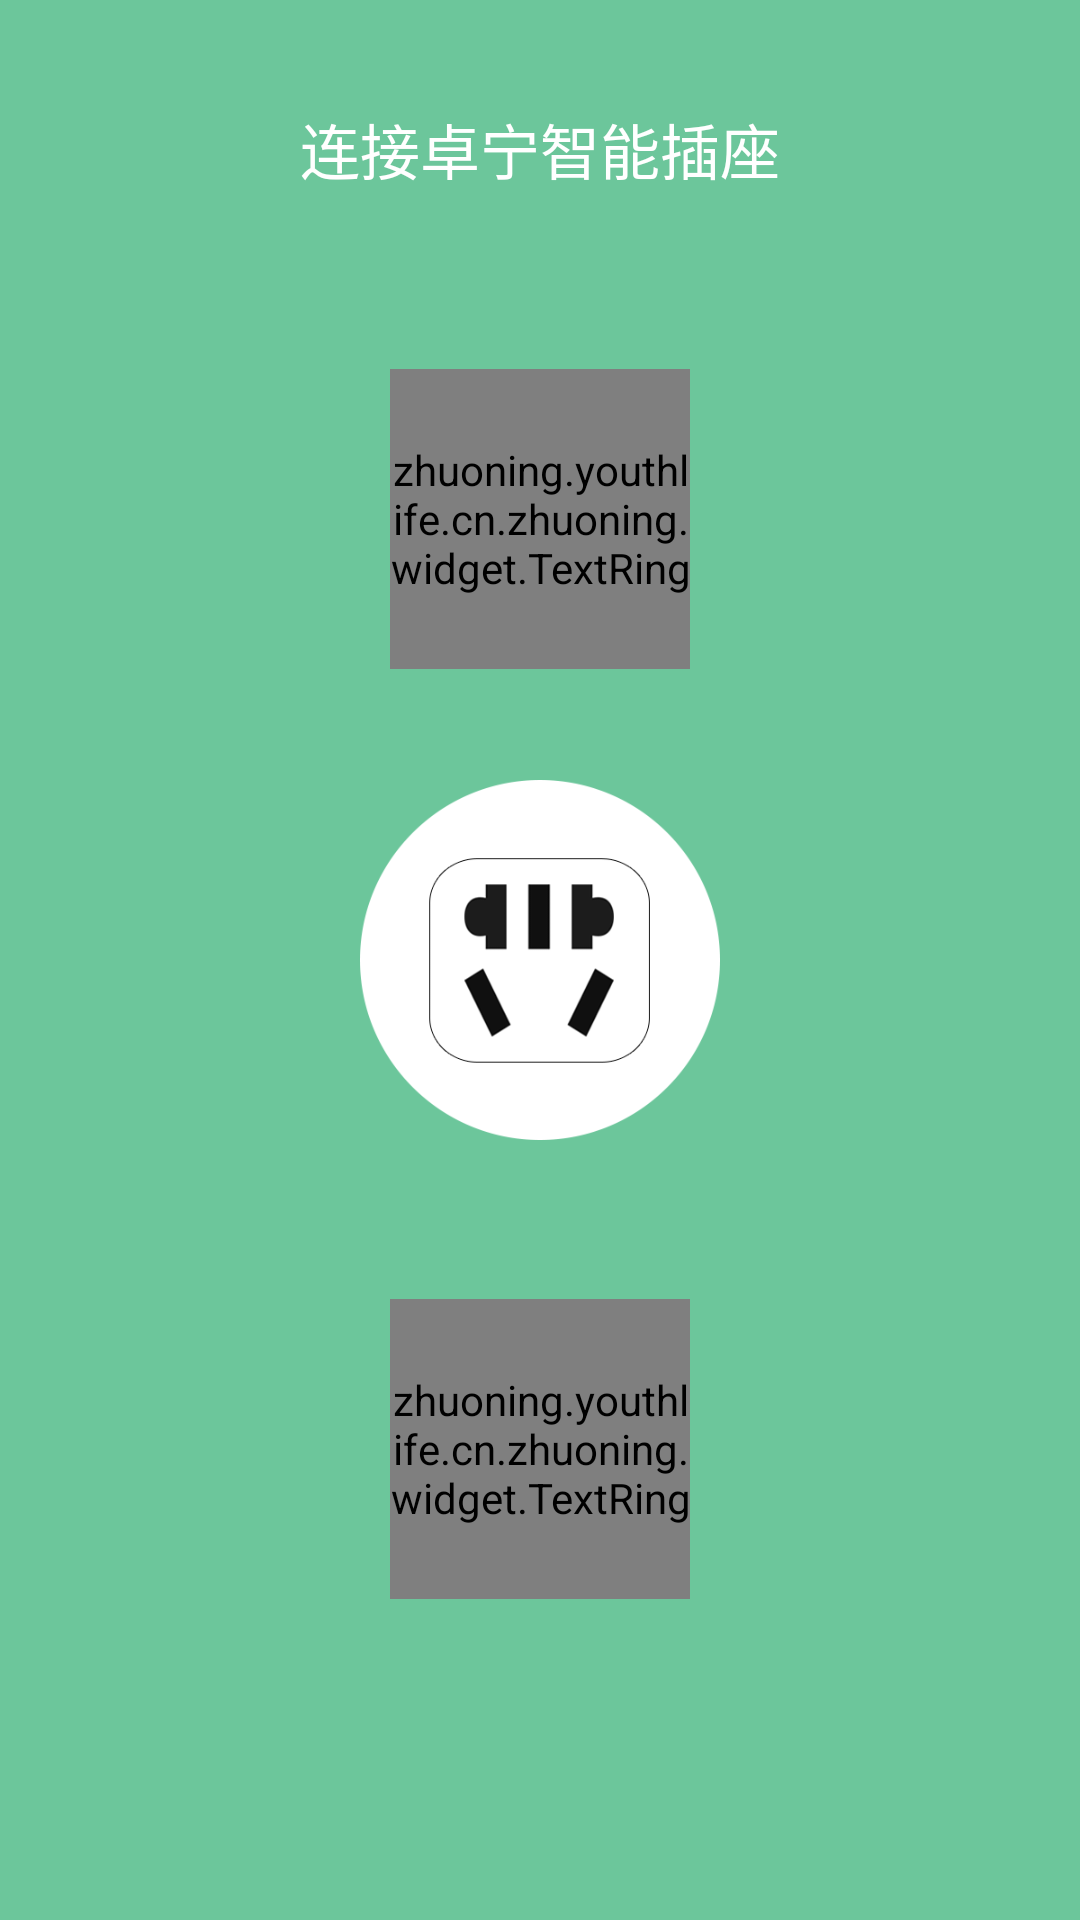

This screen was rendered from an Android layout file. Write that file and the resources it references.
<!-- AndroidManifest.xml: application theme android:Theme.NoTitleBar.Fullscreen -->
<!-- res/layout/activity_activate_plug.xml -->
<?xml version="1.0" encoding="utf-8"?>
<RelativeLayout xmlns:android="http://schemas.android.com/apk/res/android"
                xmlns:ring="http://schemas.android.com/apk/res-auto"
                android:layout_width="match_parent"
                android:layout_height="match_parent"
                android:background="#6CC69B">

    <TextView
        android:layout_width="wrap_content"
        android:layout_height="wrap_content"
        android:layout_alignParentTop="true"
        android:layout_centerHorizontal="true"
        android:layout_marginTop="35dp"
        android:text="连接卓宁智能插座"
        android:textColor="#ffffff"
        android:textSize="20sp"/>

    <ImageView
        android:id="@+id/imageView5"
        android:layout_width="120dp"
        android:layout_height="120dp"
        android:layout_centerHorizontal="true"
        android:layout_centerVertical="true"
        android:src="@drawable/aicon_plug"/>

    <zhuoning.youthlife.cn.zhuoning.widget.TextRing
        android:id="@+id/plug_yes"
        android:layout_width="100dp"
        android:layout_height="100dp"

        android:layout_below="@+id/imageView5"
        android:layout_centerHorizontal="true"

        android:layout_marginTop="53dp"
        ring:circle_color="#6CC69B"
        ring:circle_radius="40dp"
        ring:ring_color="#ffffff"
        ring:start_angle="0"
        ring:stroke_width="1dp"
        ring:sweep_angle="360"
        ring:text="是"
        ring:text_color="#ffffff"
        ring:text_size="20sp"/>

    <zhuoning.youthlife.cn.zhuoning.widget.TextRing
        android:id="@+id/plug_no"
        android:layout_width="100dp"
        android:layout_height="100dp"

        android:layout_above="@+id/imageView5"
        android:layout_centerHorizontal="true"

        android:layout_marginBottom="37dp"
        ring:circle_color="#6CC69B"
        ring:circle_radius="40dp"
        ring:ring_color="#ffffff"
        ring:start_angle="0"
        ring:stroke_width="1dp"


        ring:sweep_angle="360"
        ring:text="否"
        ring:text_color="#ffffff"
        ring:text_size="20sp"/>

</RelativeLayout>
<!-- resources referenced by this layout -->
<resources>
  <!-- drawable aicon_plug: png bitmap (drawable, 190514 bytes) -->
</resources>
